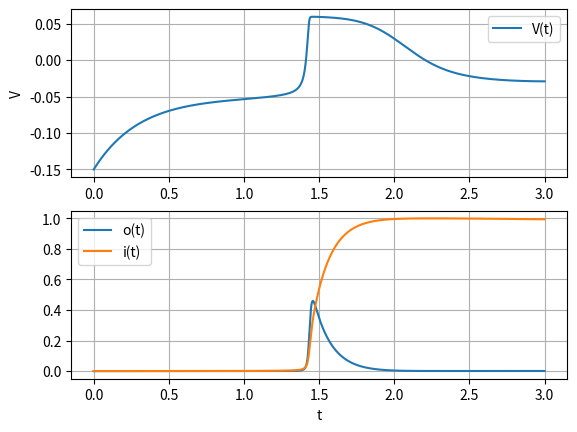

This chart was generated by the following Python code:
"""
Artificial Axon simulation with the Hodgkin-Huxley model and ion channel KvAP.
"""

import numpy as np
from numpy import exp
from scipy.integrate import odeint
import matplotlib.pyplot as plt

# Rate Constant multipliers to fit a channel from an Artificial Axon experiment.
a_c, b_c = 9, 1.8


def a(v):
    """
    1 of 6 Rate Constants.
    This Constant is for the transition from Closed state C_beta to C_alpha.
    :param v: Membrane potential.
    :return: Rate Constant value.
    """
    return a_c*0.06*54.4*exp(26*v)


def B(v):
    """
    2 of 6 Rate Constants.
    This Constant is for the transition from Closed state C_alpha to C_beta.
    :param v: Membrane potential.
    :return: Rate Constant value.
    """
    return a_c*(1/0.06)*(11*10**-3)*exp(-67*v)


def k_ci(v):
    """
    3 of 6 Rate Constants.
    This Constant is for the transition from Closed state C_4 to the Inactive state.
    :param v: Membrane potential.
    :return: Rate Constant value.
    """
    return b_c*17.7*exp(v)


def k_ic(v):
    """
    4 of 6 Rate Constants.
    This Constant is for the transition from the Inacive state to Closed state C_4.
    :param v: Membrane potential.
    :return: Rate Constant value.
    """

    return b_c*(8*10**-3)*exp(-30*v)


def k_co(v):
    """
    5 of 6 Rate Constants.
    This Constant is for the transition from Closed state C_4 to the Open state.
    :param v: Membrane potential.
    :return: Rate Constant value.
    """
    return a_c*12.4*exp(-v)


def k_oc(v):
    """
    6 of 6 Rate Constants.
    This Constant is for the transition from the Open state to Closed state C_4.
    :param v: Membrane potential.
    :return: Rate Constant value.
    """
    return a_c*9.8*exp(-12*v)


def Q(v):
    """
    The Q-Matrix. For finding the channel states for t<0.
    :param v: Membrane potential
    :return: The Q-Matrix.
    """
    return np.array(
        [
            [-k_oc(v),    0   ,          k_oc(v)           ,       0       ,         0       ,         0     ,    0   ],
            [   0    ,-k_ic(v),          k_ic(v)           ,       0       ,         0       ,         0     ,    0   ],
            [ k_co(v), k_ci(v), -k_ci(v) - k_co(v) - 4*B(v),     4*B(v)    ,         0       ,         0     ,    0   ],
            [   0    ,    0   ,           a(v)             , -a(v) - 3*B(v),       3*B(v)    ,         0     ,    0   ],
            [   0    ,    0   ,            0               ,     2*a(v)    , -2*a(v) - 2*B(v),       2*B(v)  ,    0   ],
            [   0    ,    0   ,            0               ,       0       ,       3*a(v)    , -3*a(v) - B(v),   B(v) ],
            [   0    ,    0   ,            0               ,       0       ,         0       ,       4*a(v)  , -4*a(v)],
        ]
    )


def p_inf(v):
    """
    Calculates the channel states for t<0.
    :param v: Membrane potential.
    :return: Channel states for t<0.
    """
    d, p_o = np.array([]), np.array([])

    for j in range(7):
        d = np.append(d, np.linalg.det(np.delete(np.delete(Q(v), j, 0), j, 1)))

    for j in range(7):
        p_o = np.append(p_o, d[j] / np.sum(d))

    return p_o


def axon(y, t):
    """
    System of membrane potential and channel state differential equations.
    :param y: All time-dependent variables.
    :param t: Time steps.
    :return: System of equations.
    """
    # Axon Constants.
    V_c, V_N = -51 * 10 ** -3, 60 * 10 ** -3  # CLVC voltage and Nernst potential.
    R_c, R_s = 2 * 10 ** 9, 5 * 10 ** 8  # CLVC and Synapse resistor values.
    C = 150 * 10 ** -12  # Membrane capacitance.
    N_o = 10 ** 3  # Number of channels in one Artificial Axon.
    X = (6 * 10 ** 9) ** -1  # Single KvAP channel conductance.

    # Time-dependent variables.
    V, o, i, c4, c3, c2, c1, c0 = y

    # Equations.
    dydt = [
        (1/C)*(N_o*X*o*(V_N - V) + (1/R_c)*(V_c - V)),
        c4*k_co(V) - o*k_oc(V),
        c4*k_ci(V) - i*k_ic(V),
        i*k_ic(V) + o*k_oc(V) + c3*a(V) - c4*(k_co(V) + k_ci(V) + 4*B(V)),
        c4*4*B(V) + c2*2*a(V) - c3*(1*a(V) + 3*B(V)),
        c3*3*B(V) + c1*3*a(V) - c2*(2*a(V) + 2*B(V)),
        c2*2*B(V) + c0*4*a(V) - c1*(3*a(V) + 1*B(V)),
        c1*1*B(V) - c0*4*a(V)
    ]

    return dydt


def plot(solution, t):
    """
    Solution Plot.
    :param solution:
    :param t: Time steps.
    :return: Membrane potential V(t) vs t on one plot, Open and Inactive states vs t on another.
    """
    plt.subplot(2, 1, 1)
    plt.plot(t, sol[:, 0], label='V(t)')
    plt.legend(loc='best')
    plt.ylabel('V')
    plt.grid()
    plt.subplot(2, 1, 2)
    plt.plot(t, sol[:, 1], label='o(t)')
    plt.plot(t, sol[:, 2], label='i(t)')
    plt.legend(loc='best')
    plt.xlabel('t')
    plt.grid()
    plt.show()


if __name__ == '__main__':
    # Args.
    V_r = -150 * 10 ** -3  # Resting potential for t<0.
    t_i, t_f = 0, 3  # Simulation start and end times.

    # Solve.
    y0 = np.concatenate((V_r, p_inf(V_r)), axis=None)  # Initial Values. All units are SI.
    t_steps = np.linspace(t_i, t_f, 10001)  # Time steps.
    sol = odeint(axon, y0, t_steps)  # Solves the system of equations.

    # Plot.
    plot(sol, t_steps)
